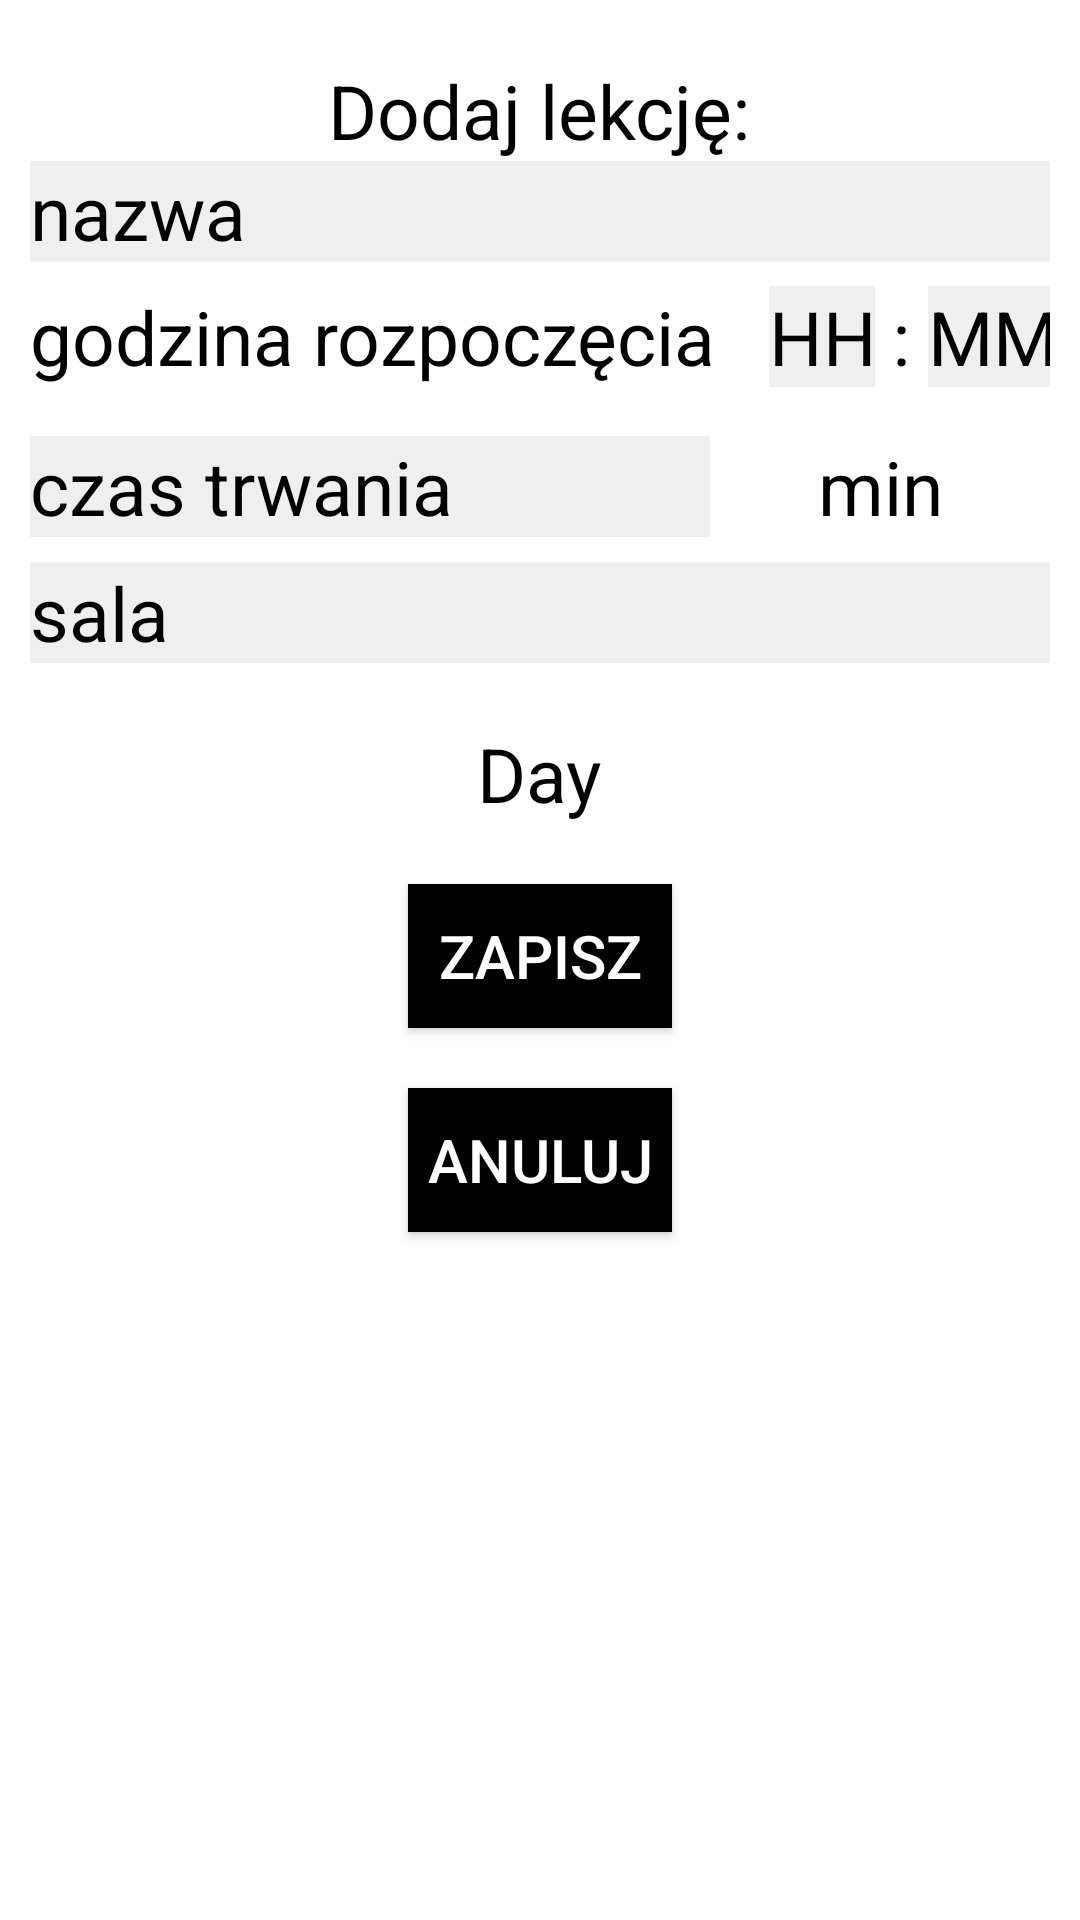

Reconstruct the res/layout file that produces this screen, plus the resources it refers to.
<!-- AndroidManifest.xml: application theme Theme.AppCompat.NoActionBar -->
<!-- res/layout/activity_add_lesson.xml -->
<?xml version="1.0" encoding="utf-8"?>
<LinearLayout xmlns:android="http://schemas.android.com/apk/res/android"
    xmlns:tools="http://schemas.android.com/tools"
    android:layout_width="match_parent"
    android:layout_height="match_parent"
    android:orientation="vertical"
    tools:context=".AddLesson"
    android:background="@color/white">

    <TextView
        android:layout_width="wrap_content"
        android:layout_height="wrap_content"
        android:layout_gravity="center"
        android:layout_marginTop="20dp"
        android:text="Dodaj lekcję:"
        android:textSize="25sp"
        android:textAlignment="center"
        android:textColor="@color/black"/>

    <EditText
        android:id="@+id/lessonName"
        android:layout_width="match_parent"
        android:layout_height="wrap_content"
        android:layout_gravity="center"
        android:hint="nazwa"
        android:layout_marginLeft="10dp"
        android:layout_marginRight="10dp"
        android:background="#10000000"
        android:textColor="@color/black"
        android:textColorHint="@color/black"
        android:textSize="25sp"
        android:minLines="3"
        android:inputType="text"/>

    <LinearLayout
        android:layout_width="match_parent"
        android:layout_height="50dp"
        android:textAlignment="center"
        android:layout_gravity="center"
        android:orientation="horizontal"
        android:layout_marginLeft="10dp"
        android:layout_marginRight="10dp">

        <TextView
            android:layout_width="wrap_content"
            android:layout_height="wrap_content"
            android:layout_weight="2"
            android:layout_gravity="center"
            android:text="godzina rozpoczęcia"
            android:textSize="25sp"
            android:textColor="@color/black"/>

        <EditText
            android:id="@+id/hours"
            android:layout_width="0dp"
            android:layout_height="wrap_content"
            android:layout_gravity="center"
            android:layout_weight="4"
            android:background="#10000000"
            android:hint="HH"
            android:minLines="1"
            android:maxLength="2"
            android:inputType="text"
            android:textAlignment="center"
            android:textColor="@color/black"
            android:textColorHint="@color/black"
            android:textSize="25sp" />

        <TextView
            android:layout_width="0dp"
            android:layout_height="wrap_content"
            android:layout_weight="2"
            android:layout_gravity="center"
            android:text=":"
            android:textAlignment="center"
            android:textSize="25sp"
            android:textColor="@color/black"/>

        <EditText
            android:id="@+id/minutes"
            android:layout_width="5dp"
            android:layout_height="wrap_content"
            android:layout_gravity="center"
            android:layout_weight="4"
            android:background="#10000000"
            android:hint="MM"
            android:minLines="2"
            android:maxLength="2"
            android:inputType="text"
            android:textAlignment="center"
            android:textColor="@color/black"
            android:textColorHint="@color/black"
            android:textSize="25sp" />

    </LinearLayout>

    <LinearLayout
        android:layout_width="match_parent"
        android:layout_height="50dp"
        android:textAlignment="center"
        android:layout_gravity="center"
        android:orientation="horizontal"
        android:layout_marginLeft="10dp"
        android:layout_marginRight="10dp">

        <EditText
            android:id="@+id/duration"
            android:layout_width="0dp"
            android:layout_height="wrap_content"
            android:layout_gravity="center"
            android:layout_weight="4"
            android:hint="czas trwania"
            android:background="#10000000"
            android:textColor="@color/black"
            android:textColorHint="@color/black"
            android:textSize="25sp"
            android:minLines="2"
            android:maxLength="3"
            android:inputType="text"/>

        <TextView
            android:layout_width="0dp"
            android:layout_height="wrap_content"
            android:layout_weight="2"
            android:layout_gravity="center"
            android:text="min"
            android:textAlignment="center"
            android:textSize="25sp"
            android:textColor="@color/black"/>

    </LinearLayout>

    <EditText
        android:id="@+id/room"
        android:layout_width="match_parent"
        android:layout_height="wrap_content"
        android:layout_gravity="center"
        android:hint="sala"
        android:layout_marginLeft="10dp"
        android:layout_marginRight="10dp"
        android:background="#10000000"
        android:textColor="@color/black"
        android:textColorHint="@color/black"
        android:textSize="25sp"
        android:minLines="1"
        android:inputType="text"/>

    <TextView
        android:id="@+id/dayOfWeek"
        android:layout_width="wrap_content"
        android:layout_height="wrap_content"
        android:layout_gravity="center"
        android:layout_marginTop="20dp"
        android:text="Day"
        android:textSize="25sp"
        android:textAlignment="center"
        android:textColor="@color/black"/>

    <Button
        android:id="@+id/saveLesson"
        android:layout_marginTop="20dp"
        android:layout_width="wrap_content"
        android:layout_height="wrap_content"
        android:text="Zapisz"
        android:textColor="@color/white"
        android:background="@color/black"
        android:layout_gravity="center"
        android:textSize="20sp"/>

    <Button
        android:id="@+id/cancelLesson"
        android:layout_marginTop="20dp"
        android:layout_width="wrap_content"
        android:layout_height="wrap_content"
        android:text="Anuluj"
        android:textColor="@color/white"
        android:background="@color/black"
        android:layout_gravity="center"
        android:textSize="20sp" />
</LinearLayout>
<!-- resources referenced by this layout -->
<resources>

  <!-- not gathered from this repository: default colours our renderer supplied (Android Studio template values) -->
  <color name="black">#FF000000</color>
  <color name="white">#FFFFFFFF</color>
</resources>
